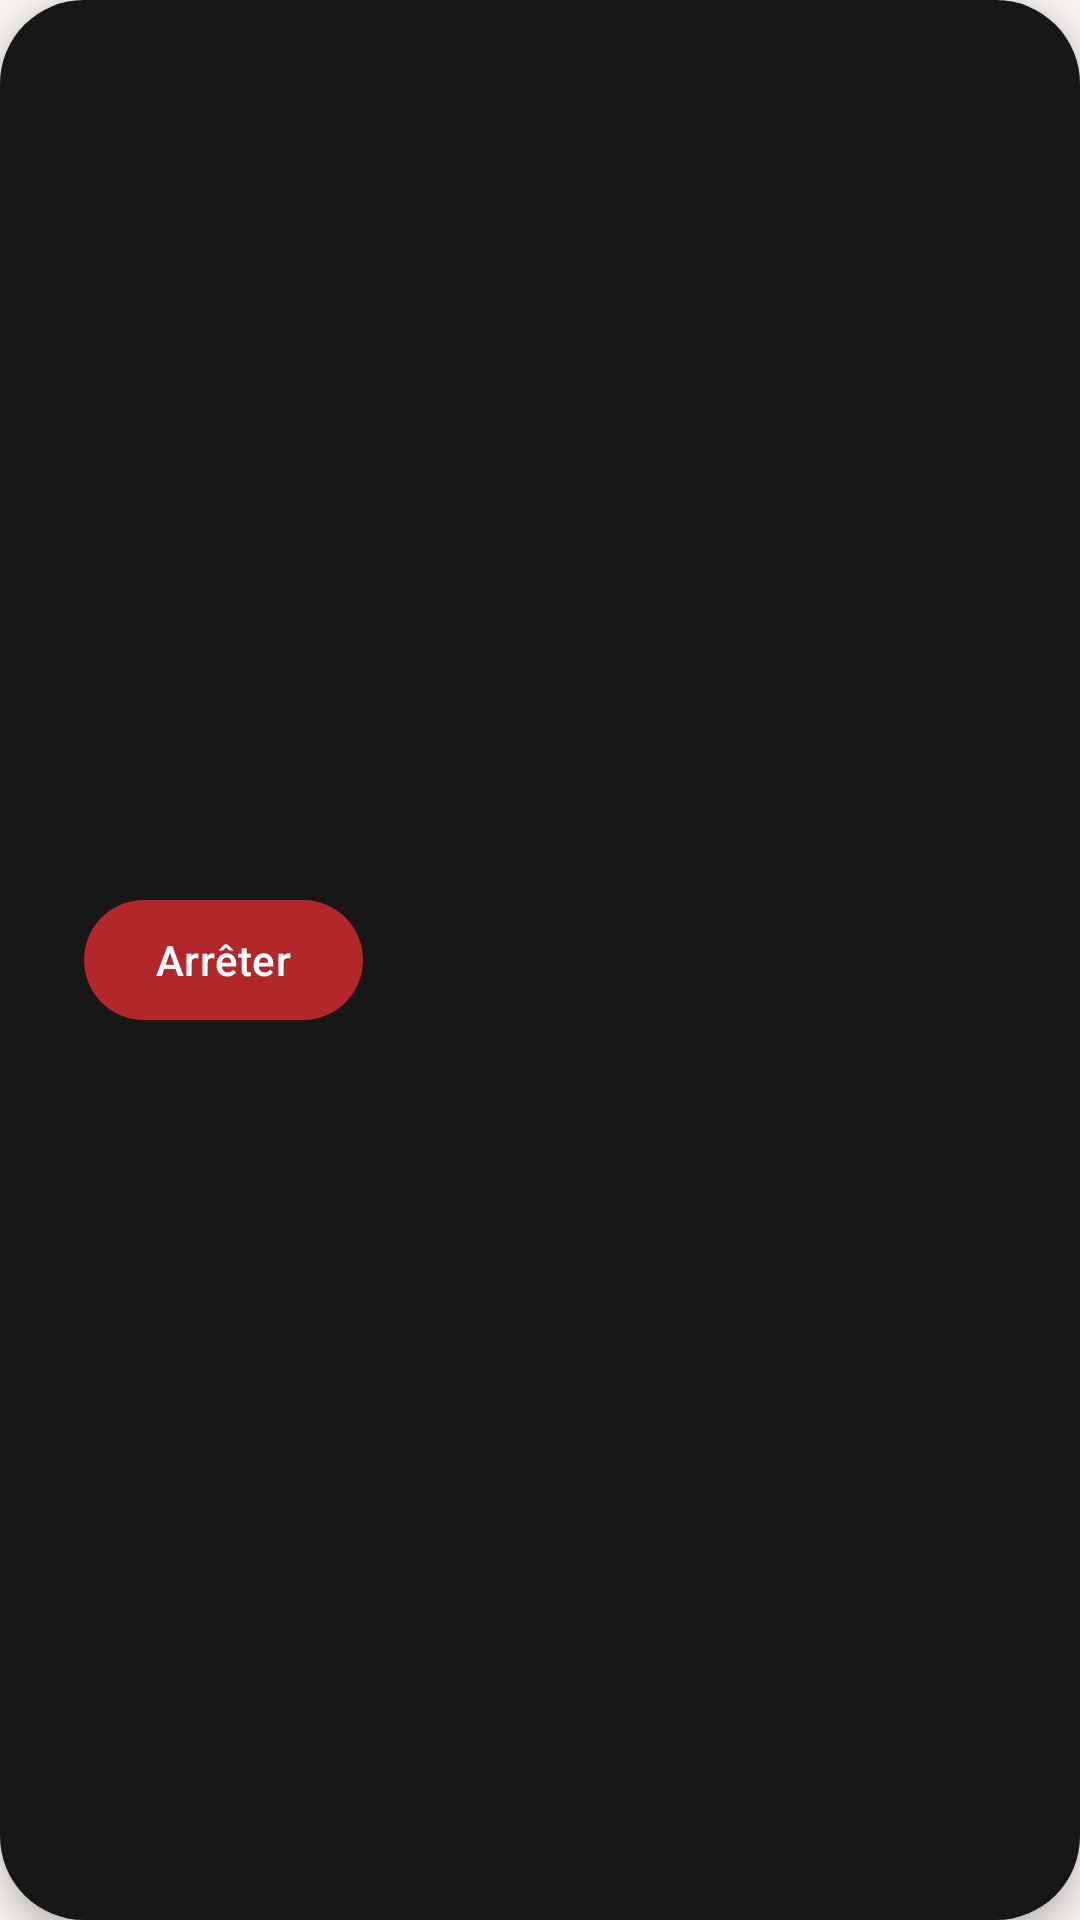

This screen was rendered from an Android layout file. Write that file and the resources it references.
<!-- AndroidManifest.xml: application theme Theme.BlockExtremeDroite -->
<!-- res/layout/overlay_run.xml -->
<?xml version="1.0" encoding="utf-8"?>
<LinearLayout xmlns:android="http://schemas.android.com/apk/res/android"
    xmlns:tools="http://schemas.android.com/tools"
    android:layout_width="wrap_content"
    android:layout_height="wrap_content"
    android:background="@drawable/bg_overlay"
    android:elevation="6dp"
    android:gravity="center_vertical"
    android:orientation="horizontal"
    android:paddingVertical="4dp"
    android:paddingStart="16dp"
    android:paddingEnd="4dp">

    <TextView
        android:id="@+id/overlayStatus"
        android:layout_width="wrap_content"
        android:layout_height="wrap_content"
        android:maxWidth="220dp"
        android:maxLines="1"
        android:ellipsize="middle"
        android:textAppearance="?attr/textAppearanceLabelLarge"
        android:textColor="@color/ground" />

    <com.google.android.material.button.MaterialButton
        android:id="@+id/overlayStop"
        android:layout_width="wrap_content"
        android:layout_height="wrap_content"
        android:layout_marginStart="12dp"
        android:minHeight="48dp"
        android:text="@string/overlay_stop" />
</LinearLayout>
<!-- resources referenced by this layout -->
<resources>
  <color name="ground">#FFF7F4F1</color>
  <!-- drawable bg_overlay (drawable) -->
  <?xml version="1.0" encoding="utf-8"?>
  <shape xmlns:android="http://schemas.android.com/apk/res/android" android:shape="rectangle">
      <solid android:color="@color/ink" />
      <corners android:radius="28dp" />
  </shape>
  <string name="overlay_stop">Arrêter</string>
  <style name="Theme.BlockExtremeDroite" parent="Base.Theme.BlockExtremeDroite">
          <item name="android:windowLightStatusBar">true</item>
          <item name="android:windowLightNavigationBar" tools:targetApi="27">true</item>
      </style>
  <color name="ink">#FF171717</color>
  <style name="Base.Theme.BlockExtremeDroite" parent="Theme.Material3.DayNight.NoActionBar">
          <item name="colorPrimary">@color/brand</item>
          <item name="colorOnPrimary">@color/on_brand</item>
          <item name="colorPrimaryContainer">@color/brand_container</item>
          <item name="colorOnPrimaryContainer">@color/on_brand_container</item>
          <item name="colorSecondary">@color/brand</item>
          <item name="colorOnSecondary">@color/on_brand</item>
          <item name="colorSecondaryContainer">@color/brand_container</item>
          <item name="colorOnSecondaryContainer">@color/on_brand_container</item>
          <item name="colorError">@color/brand</item>
          <item name="android:colorBackground">@color/ground</item>
          <item name="colorSurface">@color/surface</item>
          <item name="colorOnSurface">@color/ink</item>
          <item name="colorOnBackground">@color/ink</item>
          <item name="colorOnSurfaceVariant">@color/muted</item>
          <item name="colorOutline">@color/border</item>
          <item name="colorOutlineVariant">@color/border</item>
          <item name="android:statusBarColor">@android:color/transparent</item>
          <item name="android:navigationBarColor">@android:color/transparent</item>
      </style>
  <color name="brand">#FFB2272A</color>
  <color name="on_brand">#FFFFFFFF</color>
  <color name="brand_container">#FFFFDAD6</color>
  <color name="on_brand_container">#FF410003</color>
  <color name="surface">#FFFFFFFF</color>
  <color name="muted">#FF5E5854</color>
  <color name="border">#FFE1DCDA</color>
</resources>
